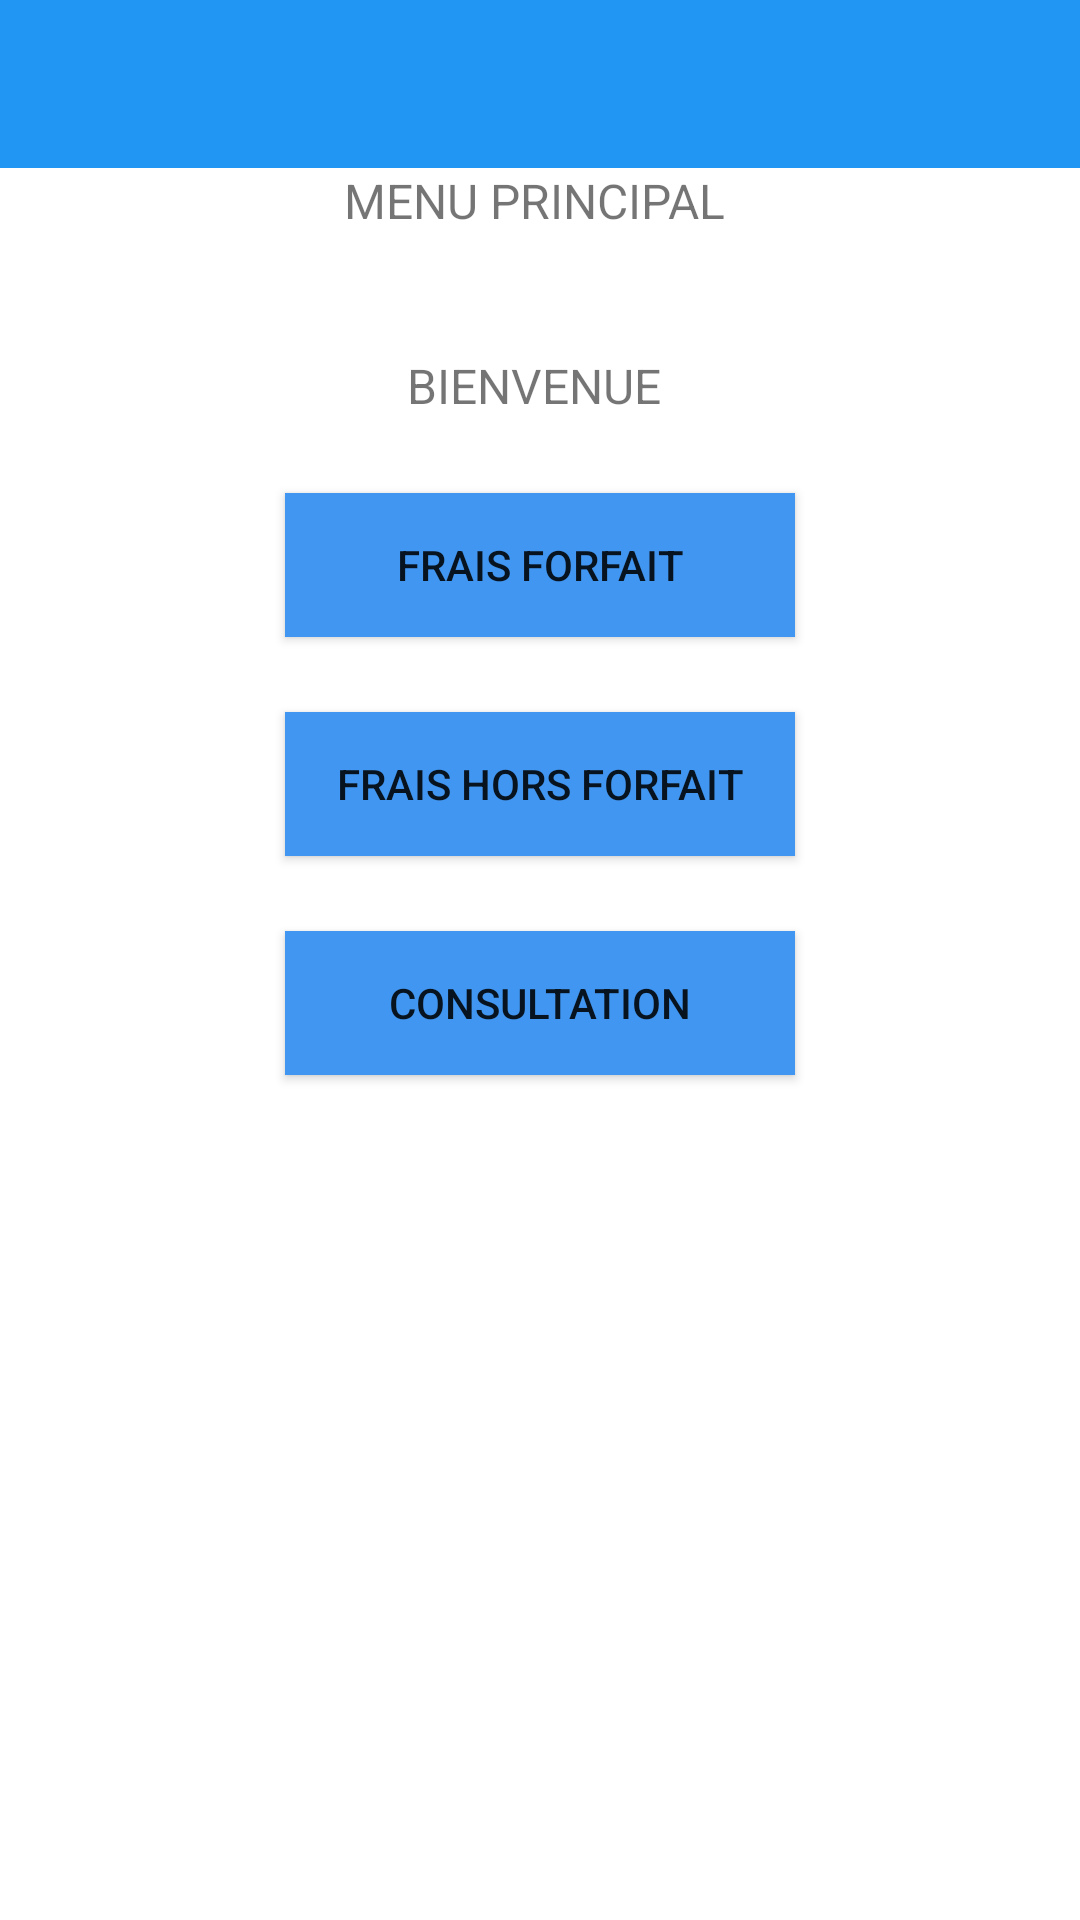

Android layout source for this screen:
<!-- AndroidManifest.xml: application theme Theme.GsbApps -->
<!-- res/layout/activity_menu_user.xml -->
<?xml version="1.0" encoding="utf-8"?>
<LinearLayout xmlns:android="http://schemas.android.com/apk/res/android"
    xmlns:app="http://schemas.android.com/apk/res-auto"
    xmlns:tools="http://schemas.android.com/tools"
    android:layout_width="match_parent"
    android:layout_height="match_parent"
    android:orientation="vertical"
    tools:context=".MainActivity">

    <androidx.appcompat.widget.Toolbar
        android:id="@+id/toolbar2"
        android:layout_width="match_parent"
        android:layout_height="wrap_content"
        android:background="#2196F3"
        android:minHeight="?attr/actionBarSize"
        android:theme="?attr/actionBarTheme"
        />

    <LinearLayout
        android:layout_width="match_parent"
        android:layout_height="match_parent"
        android:orientation="vertical">

        <ImageView
            android:id="@+id/imageView3"
            android:layout_width="150dp"
            android:layout_height="wrap_content"
            app:srcCompat="@drawable/logo_1_" />

        <TextView
            android:id="@+id/textView2"
            android:layout_width="match_parent"
            android:layout_height="wrap_content"
            android:gravity="center"
            android:text="MENU PRINCIPAL "
            android:textSize="16dp" />

        <LinearLayout
            android:layout_width="match_parent"
            android:layout_height="match_parent"
            android:background="@color/white"
            android:gravity="center_horizontal"
            android:orientation="vertical">

            <TextView
                android:layout_marginTop="40dp"
                android:id="@+id/acceuil"
                android:layout_width="match_parent"
                android:layout_height="wrap_content"
                android:gravity="center"
                android:text="BIENVENUE "
                android:textSize="16dp" />
            <Button
                android:id="@+id/fraisForfait"
                android:layout_width="wrap_content"
                android:layout_height="wrap_content"
                android:layout_centerInParent="true"
                android:background="#03A9F4"
                android:minWidth="170dip"
                android:text="Frais Forfait"
                android:layout_marginTop="25dp"
                app:backgroundTint="#4196F1" />

            <Button
                android:id="@+id/fraisHorsFrais"
                android:layout_width="wrap_content"
                android:layout_height="wrap_content"
                android:layout_centerInParent="true"
                android:background="#03A9F4"
                android:minWidth="170dip"
                android:text="Frais Hors Forfait"
                android:layout_marginTop="25dp"
                app:backgroundTint="#4196F1" />

            <Button
                android:id="@+id/consultation"
                android:layout_width="wrap_content"
                android:layout_height="wrap_content"
                android:layout_centerInParent="true"
                android:background="#03A9F4"
                android:minWidth="170dip"
                android:text="Consultation"
                android:layout_marginTop="25dp"
                app:backgroundTint="#4196F1" />


        </LinearLayout>

    </LinearLayout>

</LinearLayout>
<!-- resources referenced by this layout -->
<resources>
  <style name="Theme.GsbApps" parent="Theme.MaterialComponents.DayNight.DarkActionBar">
          
          <item name="colorPrimary">@color/purple_500</item>
          <item name="colorPrimaryVariant">@color/purple_700</item>
          <item name="colorOnPrimary">@color/white</item>
          
          <item name="colorSecondary">@color/teal_200</item>
          <item name="colorSecondaryVariant">@color/teal_700</item>
          <item name="colorOnSecondary">@color/black</item>
          
          <item name="android:statusBarColor" tools:targetApi="l">?attr/colorPrimaryVariant</item>
          
      </style>
  <!-- not gathered from this repository: default colours our renderer supplied (Android Studio template values) -->
  <color name="purple_500">#FF6200EE</color>
  <color name="purple_700">#FF3700B3</color>
  <color name="teal_200">#FF03DAC5</color>
  <color name="teal_700">#FF018786</color>
  <color name="black">#FF000000</color>
  <color name="white">#FFFFFFFF</color>
</resources>
